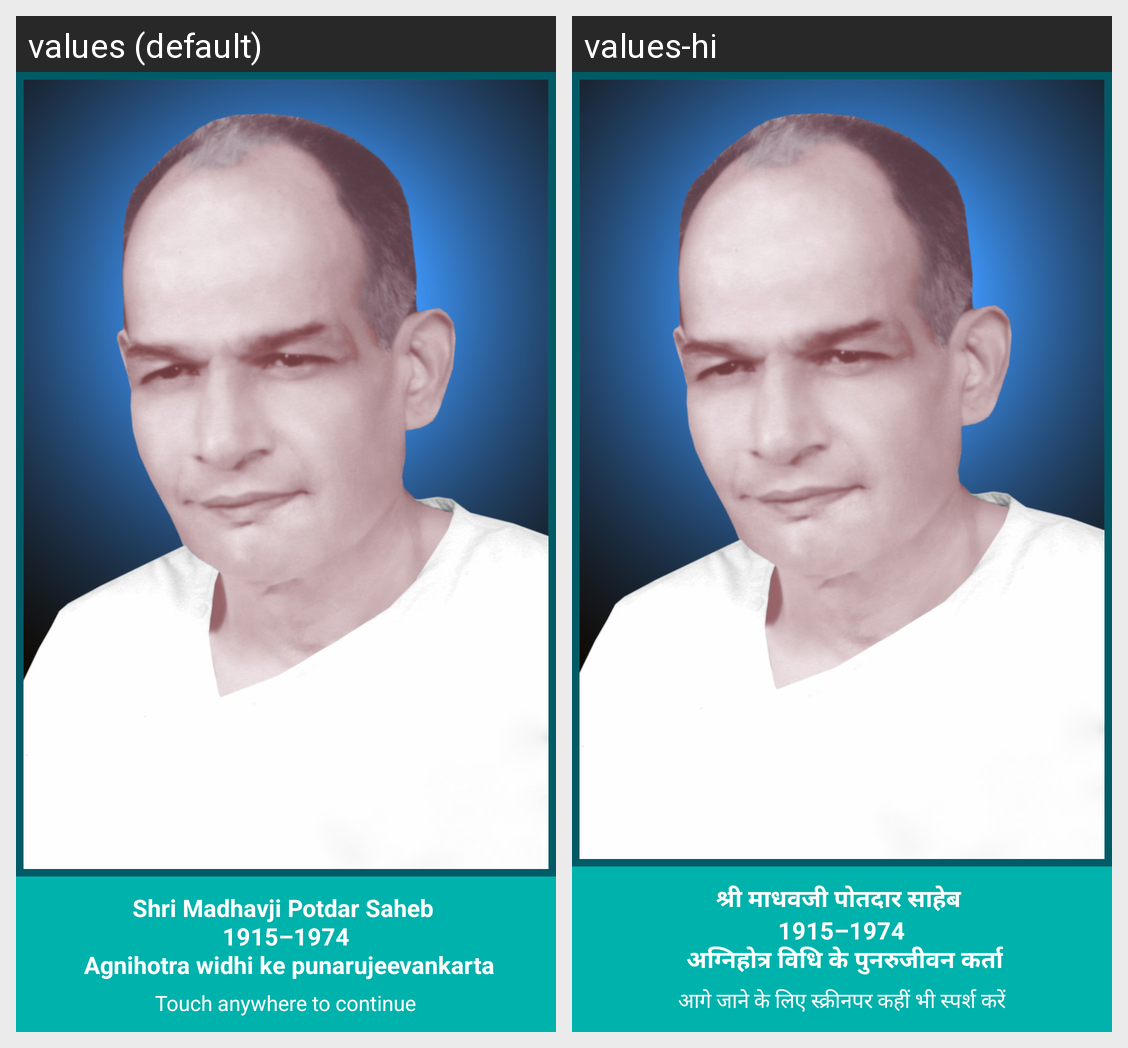

Here is an Android app screen in its default locale and in the app's own translations. Write out the translated-string differences for the strings that appear on this screen.
Android screen res/layout/activity_launcher.xml rendered under 2 locales, left to right: values (default), values-hi. Device: Nexus 5 (rendered at 1080×1920; each locale shown at half size, 540×960, under a caption strip naming it); theme AppTheme.
Strings drawn on this screen, with the default value and each locale's value (text and hints the layout hard-codes, and strings that could not be matched under every locale, appear in the picture but are not listed):

lblinfo
  values: Shri Madhavji Potdar Saheb 
       1915–1974 
       Agnihotra widhi ke punarujeevankarta
  values-hi: श्री माधवजी पोतदार साहेब 
       1915–1974 
       अग्निहोत्र विधि के पुनरुजीवन कर्ता

lblclick
  values: Touch anywhere to continue
  values-hi: आगे जाने के लिए स्क्रीनपर कहीं भी स्पर्श करें
